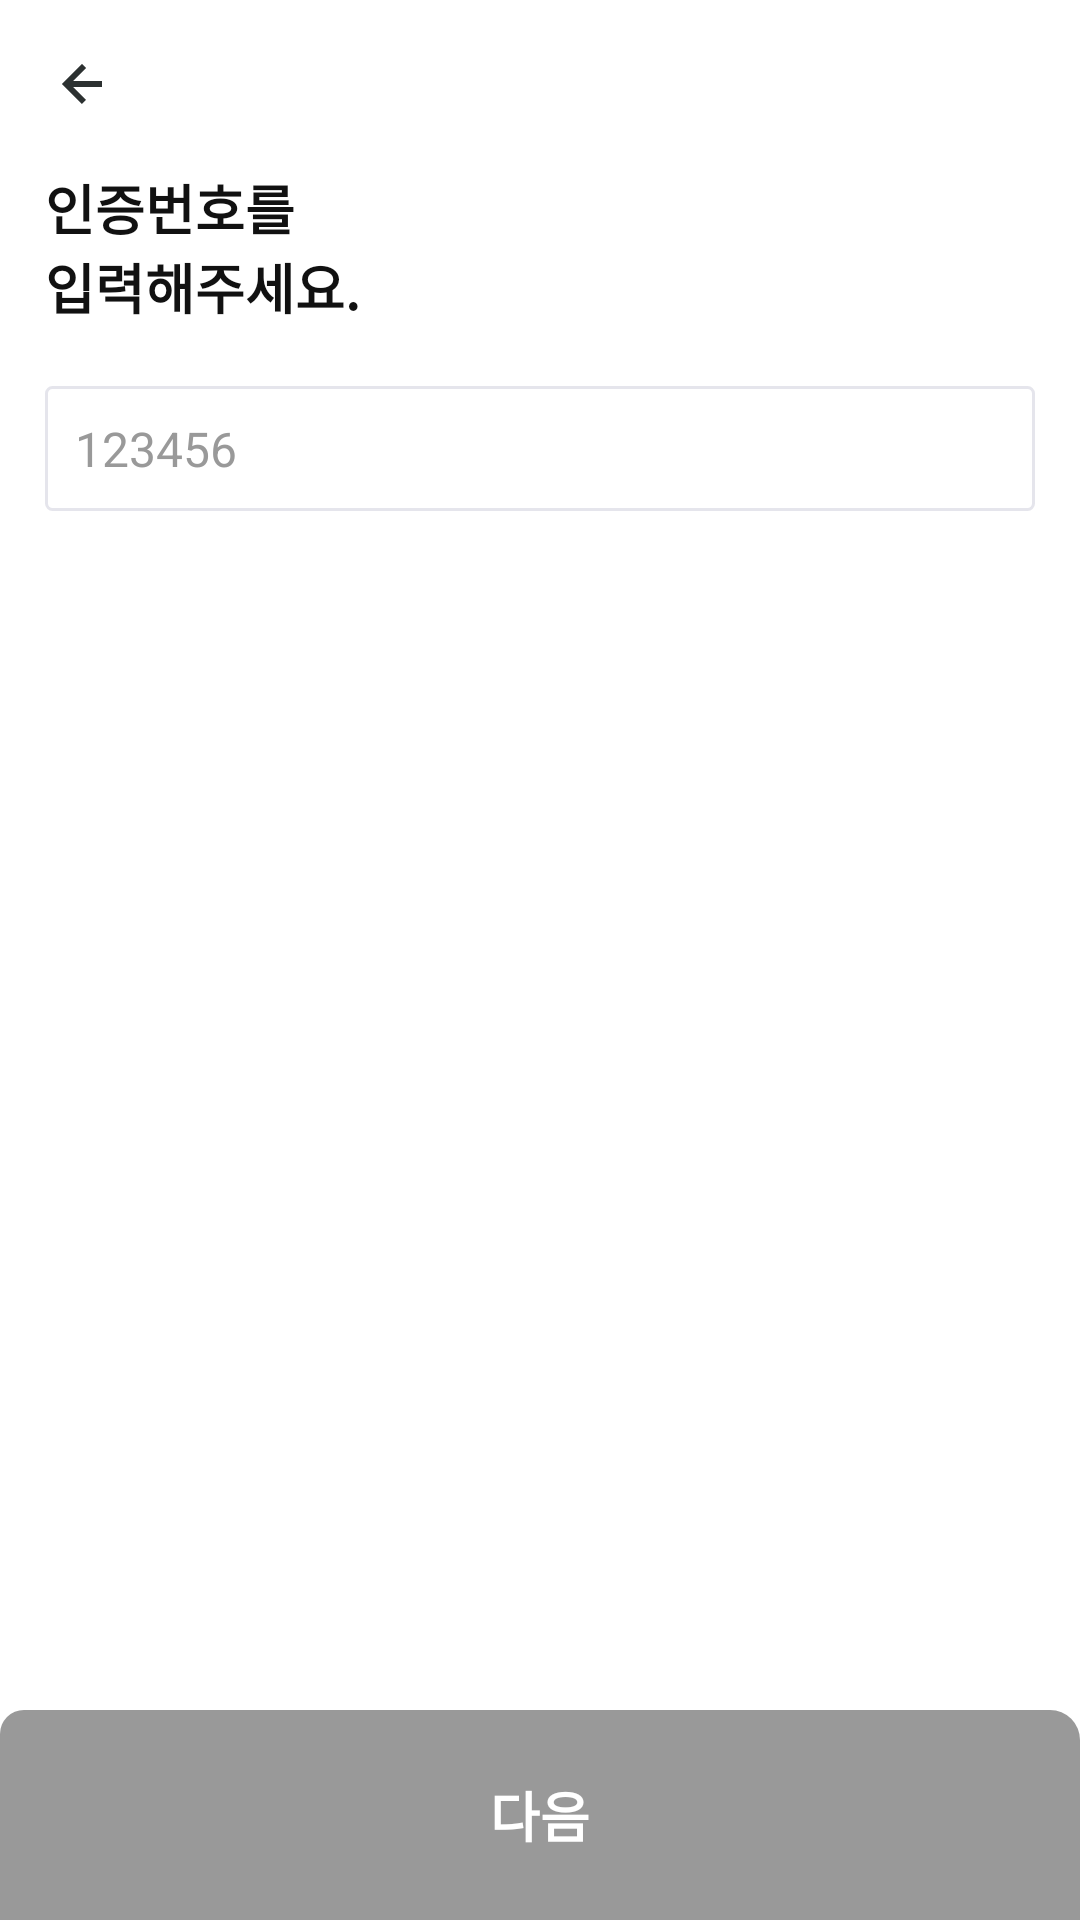

Produce the Android XML layout that renders to this screen, including the resource entries it uses.
<!-- AndroidManifest.xml: application theme AppTheme -->
<!-- res/layout/activity_identity_verification_code.xml -->
<?xml version="1.0" encoding="utf-8"?>
<LinearLayout xmlns:android="http://schemas.android.com/apk/res/android"
    xmlns:app="http://schemas.android.com/apk/res-auto"
    xmlns:tools="http://schemas.android.com/tools"
    android:layout_width="match_parent"
    android:layout_height="match_parent"
    android:orientation="vertical"
    android:background="@color/inversePrimary"
    tools:context=".join.IdentityVerificationCodeActivity">

    <include layout="@layout/toolbar_back_title" android:id="@+id/toolbar_identityVerification_code" />

    <LinearLayout
        android:layout_width="match_parent"
        android:layout_height="wrap_content"
        android:layout_marginStart="15dp"
        android:layout_marginEnd="15dp"
        android:orientation="vertical">

        <TextView
            android:id="@+id/tv_title"
            android:layout_width="match_parent"
            android:layout_height="wrap_content"
            android:textSize="18sp"
            android:text="@string/text_enter_verification" />

        <EditText
            android:id="@+id/et_verificationCode"
            android:layout_width="match_parent"
            android:layout_height="wrap_content"
            android:layout_marginTop="20dp"
            android:background="@drawable/edittext_rounded_corner_rectangle"
            android:inputType="number"
            android:digits="0123456789"
            android:maxLength="6"
            android:padding="10dp"
            android:textSize="16sp"
            android:hint="@string/sample"
            android:textColorHint="@color/disabled"
            android:autofillHints="" />

        <TextView
            android:id="@+id/tv_fail_message"
            android:layout_width="match_parent"
            android:layout_height="wrap_content"
            android:layout_marginTop="10dp"
            android:text="@string/fail_verification"
            android:textColor="@color/error"
            android:visibility="gone"/>

        <TextView
            android:id="@+id/tv_timer"
            android:layout_width="match_parent"
            android:layout_height="wrap_content"
            android:layout_marginTop="10dp"
            android:visibility="gone"/>
    </LinearLayout>
    <include layout="@layout/button_next" android:id="@+id/button_next" />
</LinearLayout>
<!-- res/layout/toolbar_back_title.xml (included above) -->
<?xml version="1.0" encoding="utf-8"?>
<com.google.android.material.appbar.MaterialToolbar xmlns:android="http://schemas.android.com/apk/res/android"
    android:background="@color/inversePrimary"
    android:layout_width="match_parent"
    android:layout_height="wrap_content">

    <ImageButton
        android:id="@+id/btn_back"
        android:layout_width="wrap_content"
        android:layout_height="wrap_content"
        android:background="@color/inversePrimary"
        android:src="@drawable/back_button"
        android:contentDescription="@string/back" />

    <TextView
        android:id="@+id/tv_title"
        android:layout_width="wrap_content"
        android:layout_height="match_parent"
        android:textStyle="bold"
        android:textSize="20sp"
        android:layout_gravity="center" />
</com.google.android.material.appbar.MaterialToolbar>
<!-- res/layout/button_next.xml (included above) -->
<?xml version="1.0" encoding="utf-8"?>
<RelativeLayout xmlns:android="http://schemas.android.com/apk/res/android"
    android:layout_width="match_parent"
    android:layout_height="match_parent">

    <Button
        android:id="@+id/btn_next"
        android:layout_width="match_parent"
        android:layout_height="70dp"
        android:enabled="false"
        android:text="@string/next"
        android:background="@drawable/button_background_next"
        android:textColor="@drawable/button_text"
        android:layout_alignParentBottom="true"
        android:textSize="18sp"/>
</RelativeLayout>
<!-- resources referenced by this layout -->
<resources>
  <color name="disabled">#999999</color>
  <color name="error">#FB4E4E</color>
  <color name="inversePrimary">#FFFFFFFF</color>
  <!-- drawable back_button (drawable) -->
  <vector xmlns:android="http://schemas.android.com/apk/res/android"
      android:width="24dp"
      android:height="24dp"
      android:viewportWidth="24"
      android:viewportHeight="24">
    <path
        android:pathData="M12.707,17.293L8.414,13H18V11H8.414L12.707,6.707L11.293,5.293L4.586,12L11.293,18.707L12.707,17.293Z"
        android:fillColor="#2C3131"/>
  </vector>
  <!-- drawable button_background_next (drawable) -->
  <?xml version="1.0" encoding="utf-8"?>
  <selector xmlns:android="http://schemas.android.com/apk/res/android">
      <item android:state_enabled="true">
          <shape android:shape="rectangle">
              <corners android:topLeftRadius="8dp" android:topRightRadius="10dp" />
              <solid android:color="@color/main_color" />
          </shape>
      </item>
      <item android:state_pressed="true">
          <shape android:shape="rectangle">
              <corners android:topLeftRadius="8dp" android:topRightRadius="10dp" />
              <solid android:color="@color/completed" />
          </shape>
      </item>
      <item android:state_enabled="false">
          <shape android:shape="rectangle">
              <corners android:topLeftRadius="8dp" android:topRightRadius="10dp" />
              <solid android:color="@color/disabled" />
          </shape>
      </item>
  </selector>
  <!-- drawable button_text (drawable) -->
  <?xml version="1.0" encoding="utf-8"?>
  <selector xmlns:android="http://schemas.android.com/apk/res/android">
      <item android:color="@color/inversePrimary" android:state_enabled="false" />
      <item android:color="@color/primary" />
  </selector>
  <!-- drawable edittext_rounded_corner_rectangle (drawable) -->
  <?xml version="1.0" encoding="utf-8"?>
  <selector xmlns:android="http://schemas.android.com/apk/res/android">
      
      <item android:state_focused="true">
          <shape android:shape="rectangle">
              <stroke
                  android:width="1dp"
                  android:color="@color/line_default" />
              <corners android:radius="2dp"/>
              <solid
                  android:color="@color/inversePrimary" />
          </shape>
      </item>
      
      <item android:state_focused="false">
          <shape android:shape="rectangle">
              <stroke
                  android:width="1dp"
                  android:color="@color/line_default" />
              <corners android:radius="2dp"/>
              <solid
                  android:color="@color/inversePrimary" />
          </shape>
      </item>
  </selector>
  <string name="back">back</string>
  <string name="fail_verification">인증번호가 틀렸습니다.</string>
  <string name="next"><b>다음</b></string>
  <string name="sample">123456</string>
  <string name="text_enter_verification"><b>인증번호를\n입력해주세요.</b></string>
  <style name="AppTheme" parent="Theme.AppCompat.Light.NoActionBar">
          
          <item name="android:windowActionBar">false</item>
          <item name="colorPrimary">@color/inversePrimary</item>
          <item name="android:windowBackground">@color/inversePrimary</item>
          <item name="android:textColor">@color/primary</item>
          <item name="android:textColorHint">@color/disabled</item>
          <item name="bottomSheetDialogTheme">@style/BottomSheetDialog</item>
      </style>
  <color name="main_color">#FFEB3B</color>
  <color name="completed">#2962FF</color>
  <color name="primary">#111111</color>
  <color name="line_default">#E5E5EC</color>
  <style name="BottomSheetDialog" parent="@style/ThemeOverlay.MaterialComponents.BottomSheetDialog">
          <item name="bottomSheetStyle">@style/BottomSheet</item>
      </style>
  <style name="BottomSheet" parent="Widget.MaterialComponents.BottomSheet.Modal">
          <item name="backgroundTint">@android:color/transparent</item>
      </style>
</resources>
